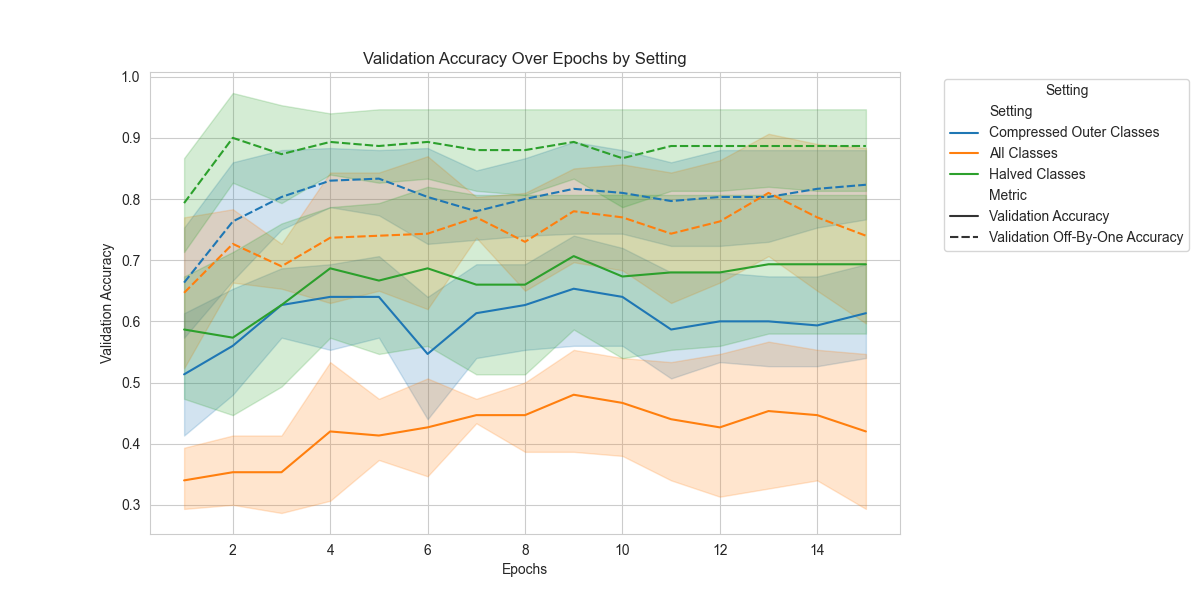

The file beside this chart, header and first rows:
Unnamed: 0, Epochs, Validation Accuracy, Setting, Value, Metric
, 1, , Compressed Outer Classes, 0.3333, Validation Accuracy
, 2, , Compressed Outer Classes, 0.4667, Validation Accuracy
, 3, , Compressed Outer Classes, 0.6, Validation Accuracy
, 4, , Compressed Outer Classes, 0.4667, Validation Accuracy
, 5, , Compressed Outer Classes, 0.5667, Validation Accuracy
, 6, , Compressed Outer Classes, 0.5333, Validation Accuracy
, 7, , Compressed Outer Classes, 0.5667, Validation Accuracy
, 8, , Compressed Outer Classes, 0.5667, Validation Accuracy
, 9, , Compressed Outer Classes, 0.5667, Validation Accuracy
, 10, , Compressed Outer Classes, 0.5667, Validation Accuracy
, 11, , Compressed Outer Classes, 0.5333, Validation Accuracy
, 12, , Compressed Outer Classes, 0.5333, Validation Accuracy
, 13, , Compressed Outer Classes, 0.5333, Validation Accuracy
, 14, , Compressed Outer Classes, 0.5333, Validation Accuracy
, 15, , Compressed Outer Classes, 0.5667, Validation Accuracy
, 1, , Compressed Outer Classes, 0.5, Validation Off-By-One Accuracy
, 2, , Compressed Outer Classes, 0.6333, Validation Off-By-One Accuracy
, 3, , Compressed Outer Classes, 0.8, Validation Off-By-One Accuracy
, 4, , Compressed Outer Classes, 0.7667, Validation Off-By-One Accuracy
, 5, , Compressed Outer Classes, 0.7333, Validation Off-By-One Accuracy
, 6, , Compressed Outer Classes, 0.7, Validation Off-By-One Accuracy
, 7, , Compressed Outer Classes, 0.7333, Validation Off-By-One Accuracy
, 8, , Compressed Outer Classes, 0.7333, Validation Off-By-One Accuracy
, 9, , Compressed Outer Classes, 0.7333, Validation Off-By-One Accuracy
, 10, , Compressed Outer Classes, 0.7333, Validation Off-By-One Accuracy
, 11, , Compressed Outer Classes, 0.7, Validation Off-By-One Accuracy
, 12, , Compressed Outer Classes, 0.7, Validation Off-By-One Accuracy
, 13, , Compressed Outer Classes, 0.7, Validation Off-By-One Accuracy
, 14, , Compressed Outer Classes, 0.7, Validation Off-By-One Accuracy
, 15, , Compressed Outer Classes, 0.7333, Validation Off-By-One Accuracy
, 1, , Compressed Outer Classes, 0.6667, Validation Accuracy
, 2, , Compressed Outer Classes, 0.4667, Validation Accuracy
, 3, , Compressed Outer Classes, 0.6667, Validation Accuracy
, 4, , Compressed Outer Classes, 0.6667, Validation Accuracy
, 5, , Compressed Outer Classes, 0.5333, Validation Accuracy
, 6, , Compressed Outer Classes, 0.5333, Validation Accuracy
, 7, , Compressed Outer Classes, 0.5, Validation Accuracy
, 8, , Compressed Outer Classes, 0.5, Validation Accuracy
, 9, , Compressed Outer Classes, 0.5, Validation Accuracy
, 10, , Compressed Outer Classes, 0.5, Validation Accuracy
, 11, , Compressed Outer Classes, 0.5, Validation Accuracy
, 12, , Compressed Outer Classes, 0.5, Validation Accuracy
, 13, , Compressed Outer Classes, 0.5, Validation Accuracy
, 14, , Compressed Outer Classes, 0.5, Validation Accuracy
, 15, , Compressed Outer Classes, 0.5, Validation Accuracy
, 1, , Compressed Outer Classes, 0.8, Validation Off-By-One Accuracy
, 2, , Compressed Outer Classes, 0.8667, Validation Off-By-One Accuracy
, 3, , Compressed Outer Classes, 0.9333, Validation Off-By-One Accuracy
, 4, , Compressed Outer Classes, 0.9333, Validation Off-By-One Accuracy
, 5, , Compressed Outer Classes, 0.9, Validation Off-By-One Accuracy
, 6, , Compressed Outer Classes, 0.8667, Validation Off-By-One Accuracy
, 7, , Compressed Outer Classes, 0.8, Validation Off-By-One Accuracy
, 8, , Compressed Outer Classes, 0.8, Validation Off-By-One Accuracy
, 9, , Compressed Outer Classes, 0.8, Validation Off-By-One Accuracy
, 10, , Compressed Outer Classes, 0.8, Validation Off-By-One Accuracy
, 11, , Compressed Outer Classes, 0.8, Validation Off-By-One Accuracy
, 12, , Compressed Outer Classes, 0.8, Validation Off-By-One Accuracy
, 13, , Compressed Outer Classes, 0.8, Validation Off-By-One Accuracy
, 14, , Compressed Outer Classes, 0.8, Validation Off-By-One Accuracy
, 15, , Compressed Outer Classes, 0.8, Validation Off-By-One Accuracy
... 390 more rows
